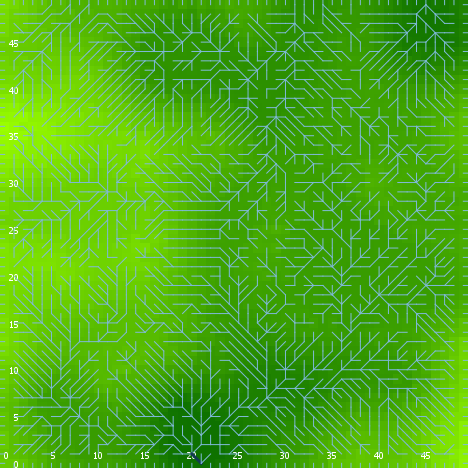

Values plotted in this chart, from the file beside it:
export-world data (NetLogo 6.0.4)
land_05_withInitialEcologicalCommunity.n…
11/16/2020 22:38:40:477 +0000
RANDOM STATE
0 0 -1727483681 90 -0.5009738295251519 f…
GLOBALS
min-pxcor, max-pxcor, min-pycor, max-pycor, perspective, subject, nextIndex, directed-links, ticks, display-mode, ecol_brushfrequencyinflection, ecol_brushfrequencyrate, ecol_grassfrequencyinflection, ecol_grassfrequencyrate, ecol_woodfrequencyinflection, ecol_woodfrequencyrate, elevationdistribution, elev_algorithm-style, elev_featureanglerange, elev_inversioniterations, elev_noise, elev_numdepressions, elev_numprotuberances, elev_numranges
0, 49, 0, 49, 0, nobody, 2600, "UNDIRECTED", -1, "elevation (m)", 13.25, 0.08542, 1.138, 0.09821, 37.31, 0.07678, [16.845363171549607 10.376436509549624 1…, "C#", 10.99, 1.419, 1.603, 6, 10, 69
TURTLES
who, color, heading, xcor, ycor, shape, label, label-color, breed, hidden?, size, pen-size, pen-mode, numpoints
0, 45, 331, 20, 7, "default", "", 9.9, {breed flowholders}, true, 1, 1, "up", 
1, 85, 201, 8, 20, "default", "", 9.9, {breed flowholders}, true, 1, 1, "up", 
2, 55, 146, 5, 27, "default", "", 9.9, {breed flowholders}, true, 1, 1, "up", 
3, 115, 147, 34, 26, "default", "", 9.9, {breed flowholders}, true, 1, 1, "up", 
4, 25, 272, 3, 1, "default", "", 9.9, {breed flowholders}, true, 1, 1, "up", 
5, 95, 80, 33, 30, "default", "", 9.9, {breed flowholders}, true, 1, 1, "up", 
6, 25, 135, 25, 24, "default", "", 9.9, {breed flowholders}, true, 1, 1, "up", 
7, 125, 38, 19, 33, "default", "", 9.9, {breed flowholders}, true, 1, 1, "up", 
8, 125, 245, 5, 34, "default", "", 9.9, {breed flowholders}, true, 1, 1, "up", 
9, 75, 207, 22, 19, "default", "", 9.9, {breed flowholders}, true, 1, 1, "up", 
10, 25, 177, 29, 21, "default", "", 9.9, {breed flowholders}, true, 1, 1, "up", 
11, 35, 162, 39, 18, "default", "", 9.9, {breed flowholders}, true, 1, 1, "up", 
12, 115, 350, 44, 33, "default", "", 9.9, {breed flowholders}, true, 1, 1, "up", 
13, 125, 308, 7, 19, "default", "", 9.9, {breed flowholders}, true, 1, 1, "up", 
14, 85, 270, 1, 23, "default", "", 9.9, {breed flowholders}, true, 1, 1, "up", 
15, 85, 217, 35, 47, "default", "", 9.9, {breed flowholders}, true, 1, 1, "up", 
16, 97, 270, 0, 34, "line half", "", 9.9, {breed flowholders}, false, 1, 1, "up", 
17, 5, 321, 27, 12, "default", "", 9.9, {breed flowholders}, true, 1, 1, "up", 
18, 75, 211, 3, 8, "default", "", 9.9, {breed flowholders}, true, 1, 1, "up", 
19, 65, 63, 4, 32, "default", "", 9.9, {breed flowholders}, true, 1, 1, "up", 
20, 55, 161, 19, 22, "default", "", 9.9, {breed flowholders}, true, 1, 1, "up", 
21, 15, 77, 32, 42, "default", "", 9.9, {breed flowholders}, true, 1, 1, "up", 
22, 85, 45, 2, 48, "default", "", 9.9, {breed flowholders}, true, 1, 1, "up", 
23, 85, 105, 6, 9, "default", "", 9.9, {breed flowholders}, true, 1, 1, "up", 
24, 45, 230, 2, 10, "default", "", 9.9, {breed flowholders}, true, 1, 1, "up", 
25, 25, 321, 19, 28, "default", "", 9.9, {breed flowholders}, true, 1, 1, "up", 
26, 45, 137, 4, 27, "default", "", 9.9, {breed flowholders}, true, 1, 1, "up", 
27, 135, 328, 40, 16, "default", "", 9.9, {breed flowholders}, true, 1, 1, "up", 
28, 35, 85, 5, 4, "default", "", 9.9, {breed flowholders}, true, 1, 1, "up", 
29, 35, 307, 25, 26, "default", "", 9.9, {breed flowholders}, true, 1, 1, "up", 
30, 55, 285, 43, 5, "default", "", 9.9, {breed flowholders}, true, 1, 1, "up", 
31, 35, 291, 6, 29, "default", "", 9.9, {breed flowholders}, true, 1, 1, "up", 
32, 115, 320, 36, 37, "default", "", 9.9, {breed flowholders}, true, 1, 1, "up", 
33, 115, 208, 10, 20, "default", "", 9.9, {breed flowholders}, true, 1, 1, "up", 
34, 125, 162, 4, 44, "default", "", 9.9, {breed flowholders}, true, 1, 1, "up", 
35, 65, 297, 33, 4, "default", "", 9.9, {breed flowholders}, true, 1, 1, "up", 
36, 105, 199, 22, 39, "default", "", 9.9, {breed flowholders}, true, 1, 1, "up", 
37, 5, 81, 26, 32, "default", "", 9.9, {breed flowholders}, true, 1, 1, "up", 
38, 5, 152, 26, 25, "default", "", 9.9, {breed flowholders}, true, 1, 1, "up", 
39, 55, 262, 41, 47, "default", "", 9.9, {breed flowholders}, true, 1, 1, "up", 
40, 45, 330, 31, 13, "default", "", 9.9, {breed flowholders}, true, 1, 1, "up", 
41, 95, 332, 28, 30, "default", "", 9.9, {breed flowholders}, true, 1, 1, "up", 
42, 115, 174, 14, 45, "default", "", 9.9, {breed flowholders}, true, 1, 1, "up", 
43, 15, 332, 43, 29, "default", "", 9.9, {breed flowholders}, true, 1, 1, "up", 
44, 85, 351, 40, 36, "default", "", 9.9, {breed flowholders}, true, 1, 1, "up", 
45, 75, 15, 28, 23, "default", "", 9.9, {breed flowholders}, true, 1, 1, "up", 
46, 85, 5, 4, 7, "default", "", 9.9, {breed flowholders}, true, 1, 1, "up", 
47, 55, 157, 30, 28, "default", "", 9.9, {breed flowholders}, true, 1, 1, "up", 
48, 5, 70, 15, 14, "default", "", 9.9, {breed flowholders}, true, 1, 1, "up", 
49, 97, 0, 29, 49, "line half", "", 9.9, {breed flowholders}, false, 1, 1, "up", 
50, 125, 229, 34, 38, "default", "", 9.9, {breed flowholders}, true, 1, 1, "up", 
... 10,242 more rows
